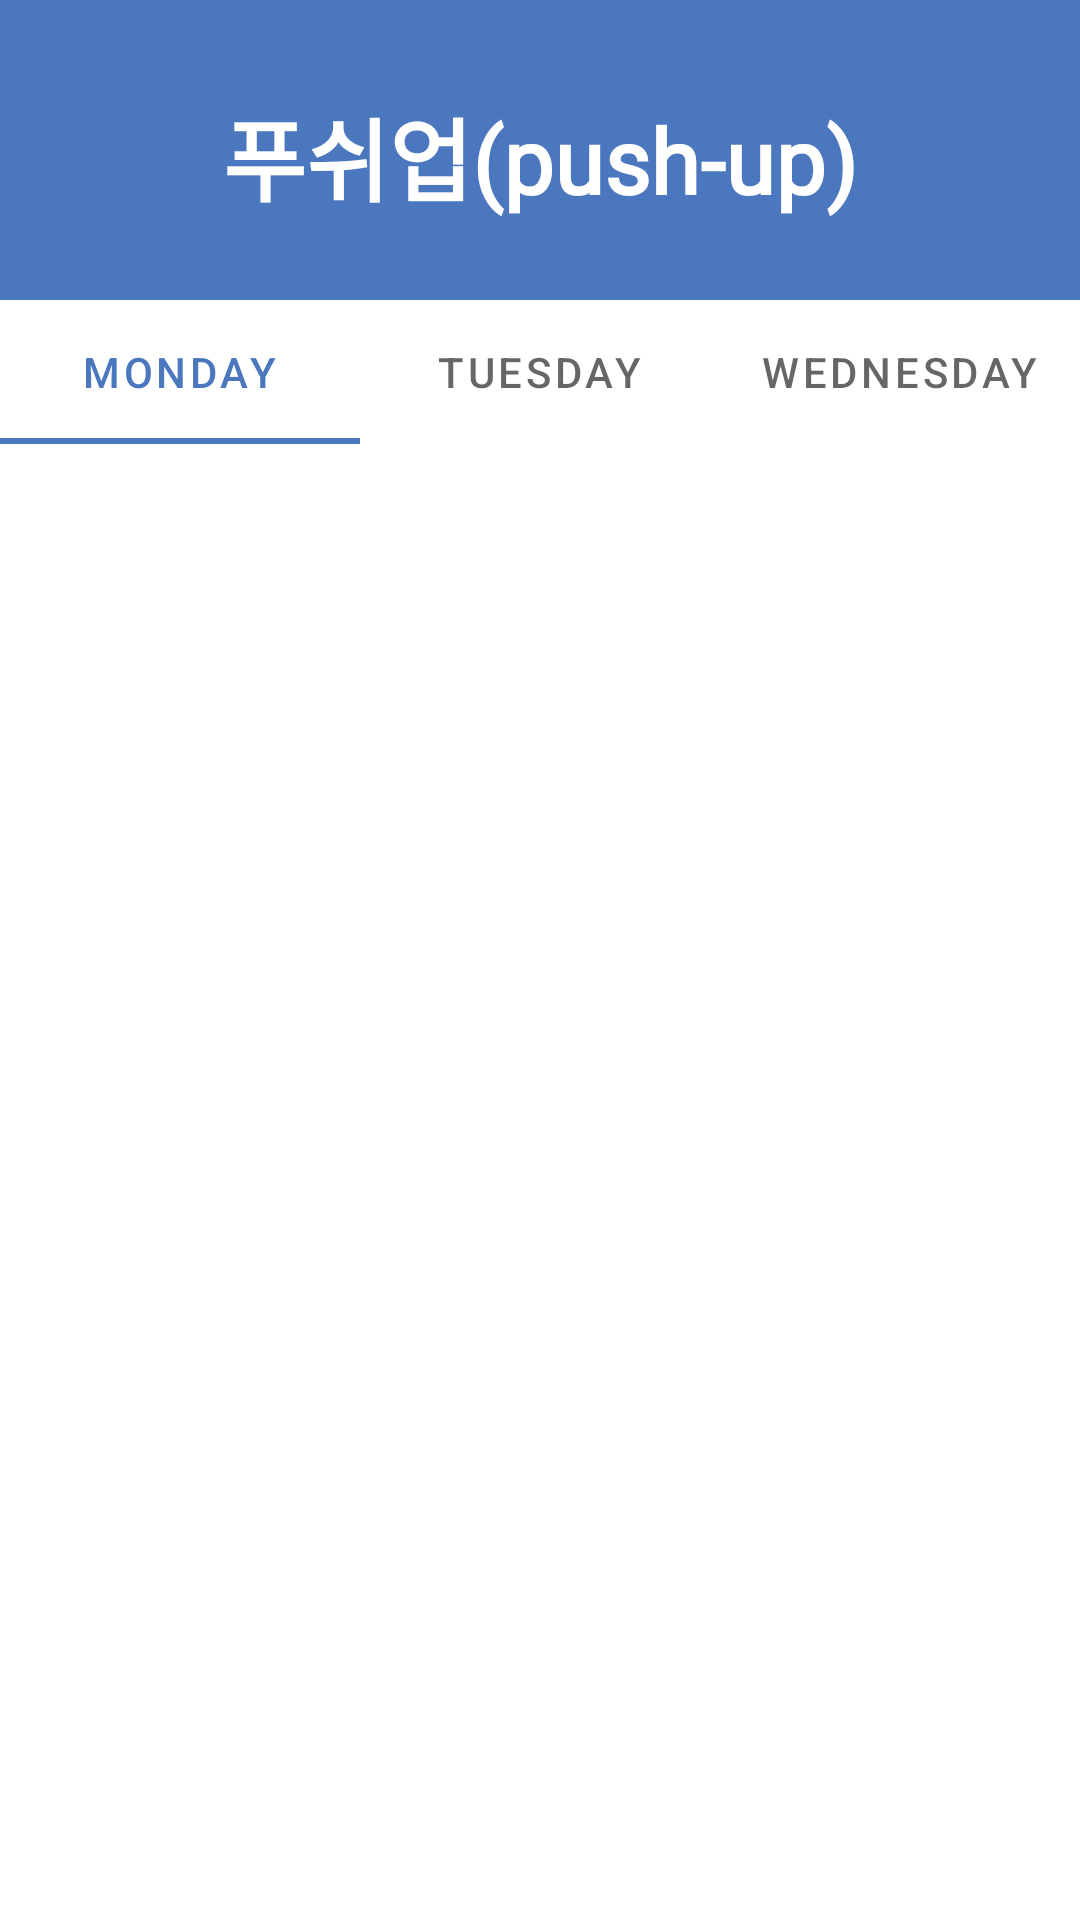

Reconstruct the res/layout file that produces this screen, plus the resources it refers to.
<!-- AndroidManifest.xml: application theme Theme.Iip -->
<!-- res/layout/activity_tip_pushup.xml -->
<?xml version="1.0" encoding="utf-8"?>
<LinearLayout xmlns:android="http://schemas.android.com/apk/res/android"
    xmlns:app="http://schemas.android.com/apk/res-auto"
    xmlns:tools="http://schemas.android.com/tools"
    android:layout_width="match_parent"
    android:layout_height="match_parent"
    android:orientation="vertical"
    android:background="@color/white">

    <LinearLayout
        android:layout_width="match_parent"
        android:layout_height="100dp"
        android:background="@color/my_blue"
        android:orientation="vertical">

        <TextView
            android:layout_width="wrap_content"
            android:layout_height="wrap_content"
            android:layout_marginTop="30dp"
            android:layout_gravity="center"
            android:fontFamily="@font/tmoneyroundwindextrabold"
            android:text="푸쉬업(push-up)"
            android:textStyle="bold"
            android:textColor="@color/white"
            android:textSize="30sp" />
    </LinearLayout>


    <androidx.constraintlayout.widget.ConstraintLayout
        android:layout_width="match_parent"
        android:layout_height="match_parent">

        <com.google.android.material.tabs.TabLayout
            android:id="@+id/tabLayout2"
            android:layout_width="match_parent"
            android:layout_height="wrap_content"
            app:layout_constraintBottom_toTopOf="@+id/const_vp"
            app:layout_constraintEnd_toEndOf="parent"
            app:layout_constraintStart_toStartOf="parent"
            app:layout_constraintTop_toTopOf="parent">

            <com.google.android.material.tabs.TabItem
                android:layout_width="wrap_content"
                android:layout_height="wrap_content"
                android:fontFamily="@font/tmoneyroundwindextrabold"
                android:text="Monday" />

            <com.google.android.material.tabs.TabItem
                android:layout_width="wrap_content"
                android:layout_height="wrap_content"
                android:fontFamily="@font/tmoneyroundwindextrabold"
                android:text="Tuesday" />

            <com.google.android.material.tabs.TabItem
                android:layout_width="wrap_content"
                android:layout_height="wrap_content"
                android:fontFamily="@font/tmoneyroundwindextrabold"
                android:text="Wednesday" />
        </com.google.android.material.tabs.TabLayout>

        <androidx.constraintlayout.widget.ConstraintLayout
            android:id="@+id/const_vp"
            android:layout_width="match_parent"
            android:layout_height="0dp"
            app:layout_constraintBottom_toBottomOf="parent"
            app:layout_constraintEnd_toEndOf="parent"
            app:layout_constraintStart_toStartOf="parent"
            app:layout_constraintTop_toBottomOf="@+id/tabLayout2">

            <androidx.viewpager.widget.ViewPager
                android:id="@+id/viewPager2"
                android:layout_width="match_parent"
                android:layout_height="match_parent"
                app:layout_constraintBottom_toBottomOf="parent"
                app:layout_constraintEnd_toEndOf="parent"
                app:layout_constraintStart_toStartOf="parent"
                app:layout_constraintTop_toTopOf="parent" />
        </androidx.constraintlayout.widget.ConstraintLayout>
    </androidx.constraintlayout.widget.ConstraintLayout>


</LinearLayout>
<!-- resources referenced by this layout -->
<resources>
  <color name="my_blue">#4b77be</color>
  <color name="white">#FFFFFFFF</color>
  <style name="Theme.Iip" parent="Theme.MaterialComponents.DayNight.NoActionBar">
          
          <item name="colorPrimary">@color/my_blue</item>
          <item name="colorPrimaryVariant">@color/my_blue</item>
          <item name="colorOnPrimary">@color/white</item>
          
          <item name="colorSecondary">@color/teal_200</item>
          <item name="colorSecondaryVariant">@color/teal_700</item>
          <item name="colorOnSecondary">@color/black</item>
          
          <item name="android:statusBarColor" tools:targetApi="l">?attr/colorPrimaryVariant</item>
          
      </style>
  <color name="teal_200">#FF03DAC5</color>
  <color name="teal_700">#FF018786</color>
  <color name="black">#FF000000</color>
</resources>
